5-way image classification set "raw" from GitHub (NewbEkansh/agri-genomic-insurance); label vocabulary: bacterial blight, blast, healthy, bacterial leaf blight, leaf blast.

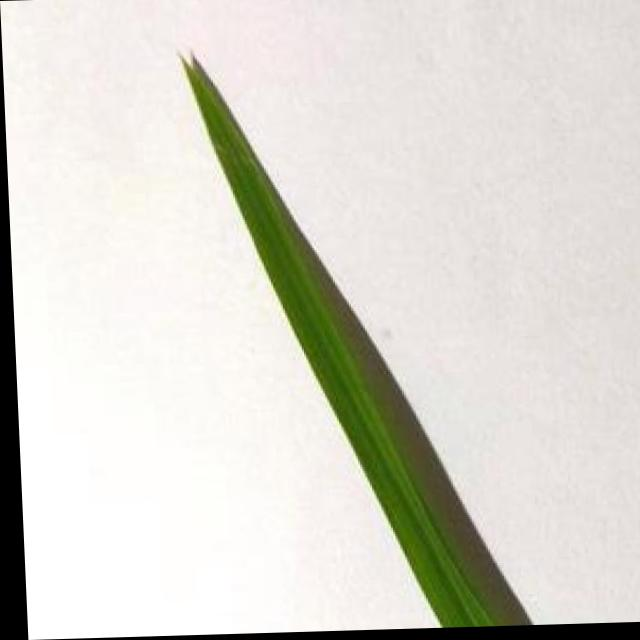
Label: healthy

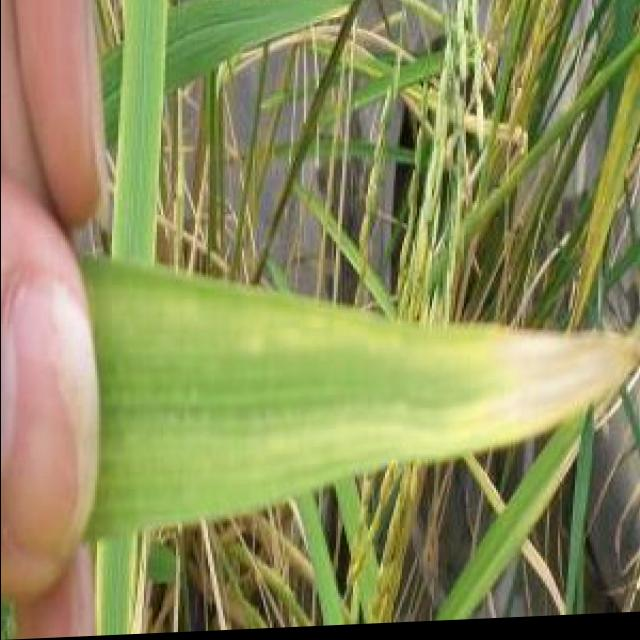
Label: bacterial blight

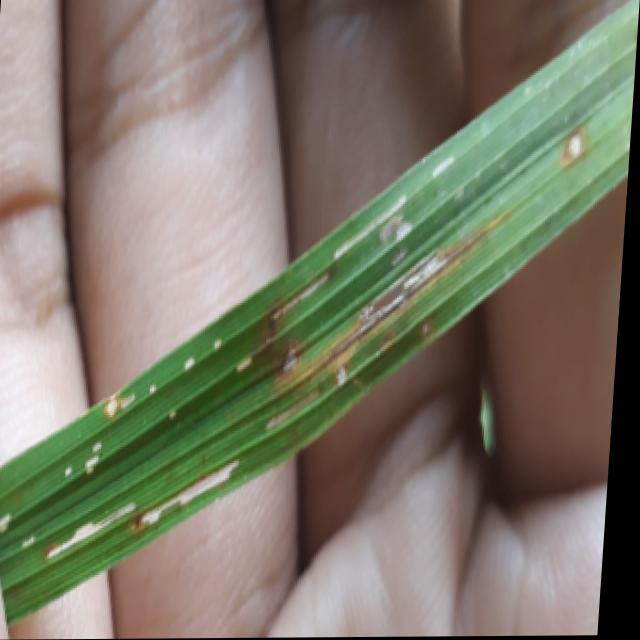
Label: blast

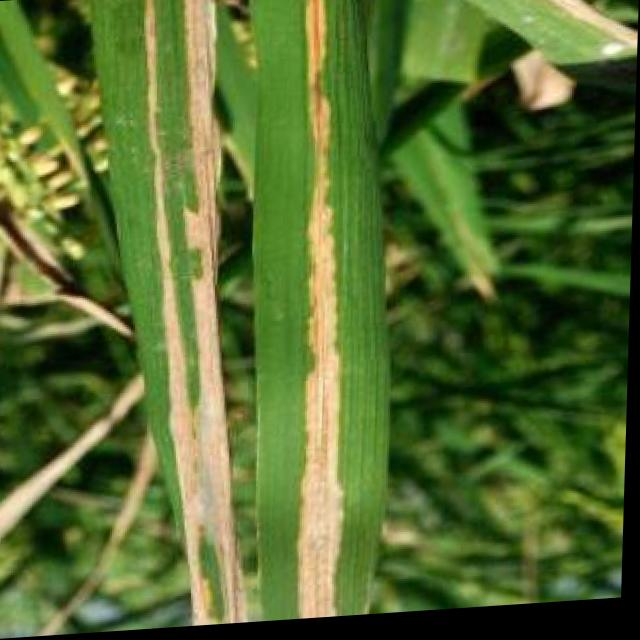
Label: bacterial blight

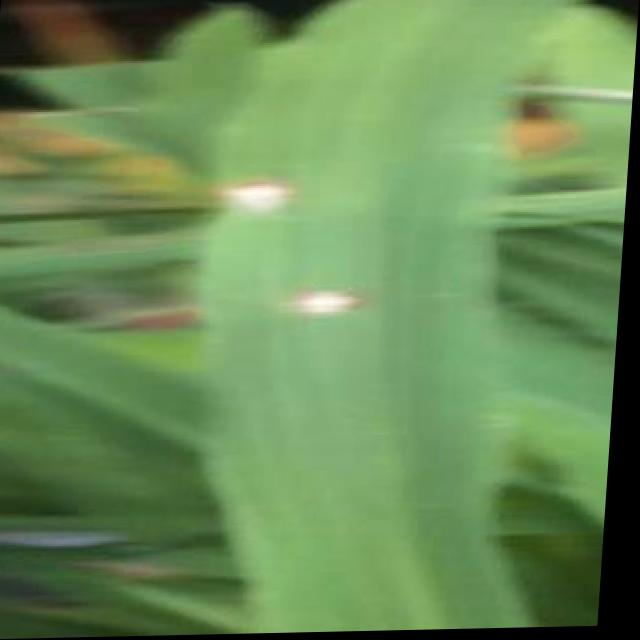
Label: blast

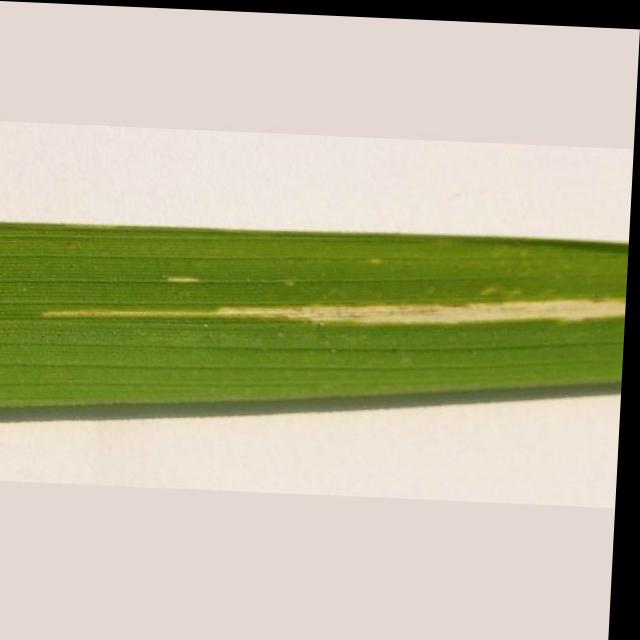
Label: bacterial leaf blight
